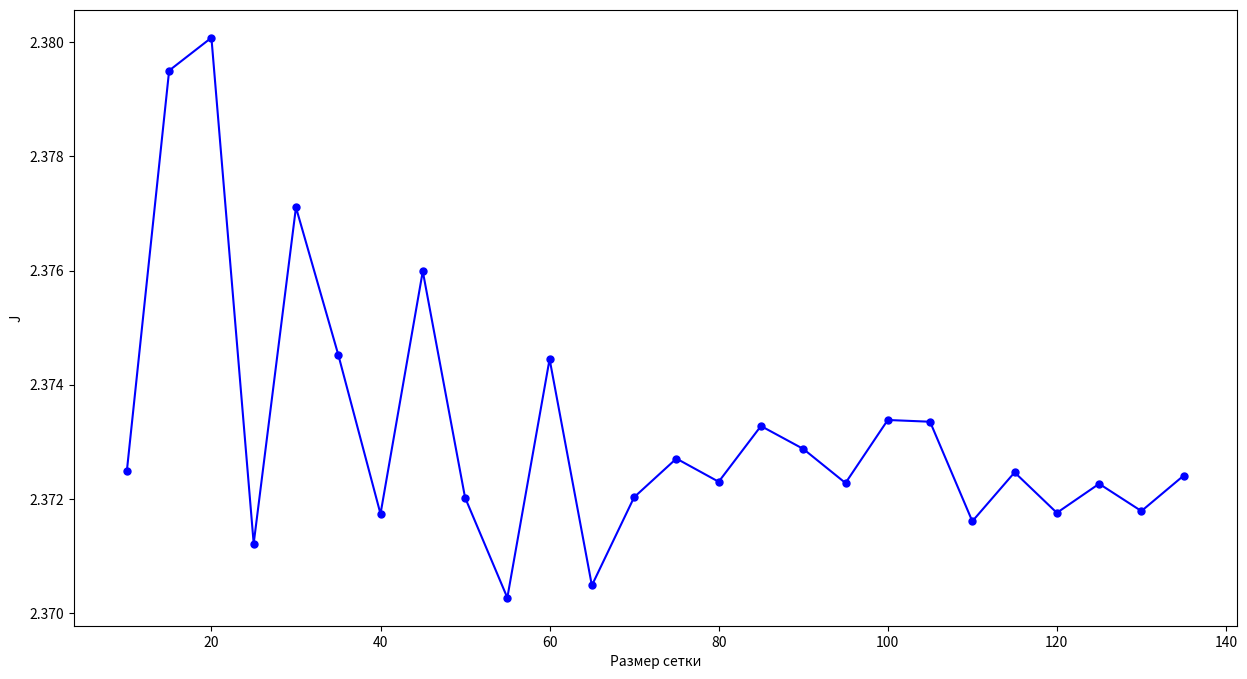

The script that saved this image:
import matplotlib.pyplot as plt
import numpy as np

n = list(range(10, 140, 5))

Uvych = np.array(
    [2.3724892363703756, 2.379505927685018, 2.3800815376583184, 2.37121504367623, 2.37710815869454,
     2.3745270884823833, 2.3717348159758416, 2.37598854110925, 2.372021871631881, 2.3702655820260388,
     2.3744482782497367, 2.370481156084094, 2.372027556450561, 2.3727048170192258, 2.3722981437499318,
     2.373275267645814, 2.3728743883925163, 2.3722760866985446, 2.373381075849713, 2.3733504629600075, 2.371605797326593, 2.3724627557332187, 2.3717536403166846, 2.372262653717678, 2.3717843510885452, 2.372406481378362]
)

plt.figure(figsize=(15, 8))
plt.tight_layout()
plt.plot(n, Uvych, '-o', markersize=5, label='', color="b")
# plt.legend()
plt.xlabel("Размер сетки")
plt.ylabel("J")
plt.show()


